Labelled photos from "ssds-2025", an image-classification folder in luriahc/ssds-2025. The possible labels are: Admiralty, Ang Mo Kio, Bukit Panjang, Bukit Timah, Buona Vista, Changi, Choa Chu Kang Central, Choa Chu Kang South, Clementi, East Coast Parkway, Jurong Island, Jurong Pier, Jurong West, Kent Ridge, Kranji Reservoir, Lim Chu Kang, Lower Peirce Reservoir, Macritchie Reservoir, Mandai, Marina Barrage, Marine Parade, Newton, Nicoll Highway, Pasir Panjang, Pasir Ris Central, Pasir Ris West, Paya Lebar, Pulau Ubin, Punggol, Queenstown, Seletar, Sembawang, Sentosa Island, Simei, Somerset Road, Tai Seng, Tanjong Katong, Tengah, Toa Payoh, Tuas, Tuas South, Ulu Pandan, Upper Peirce Reservoir, Whampoa.

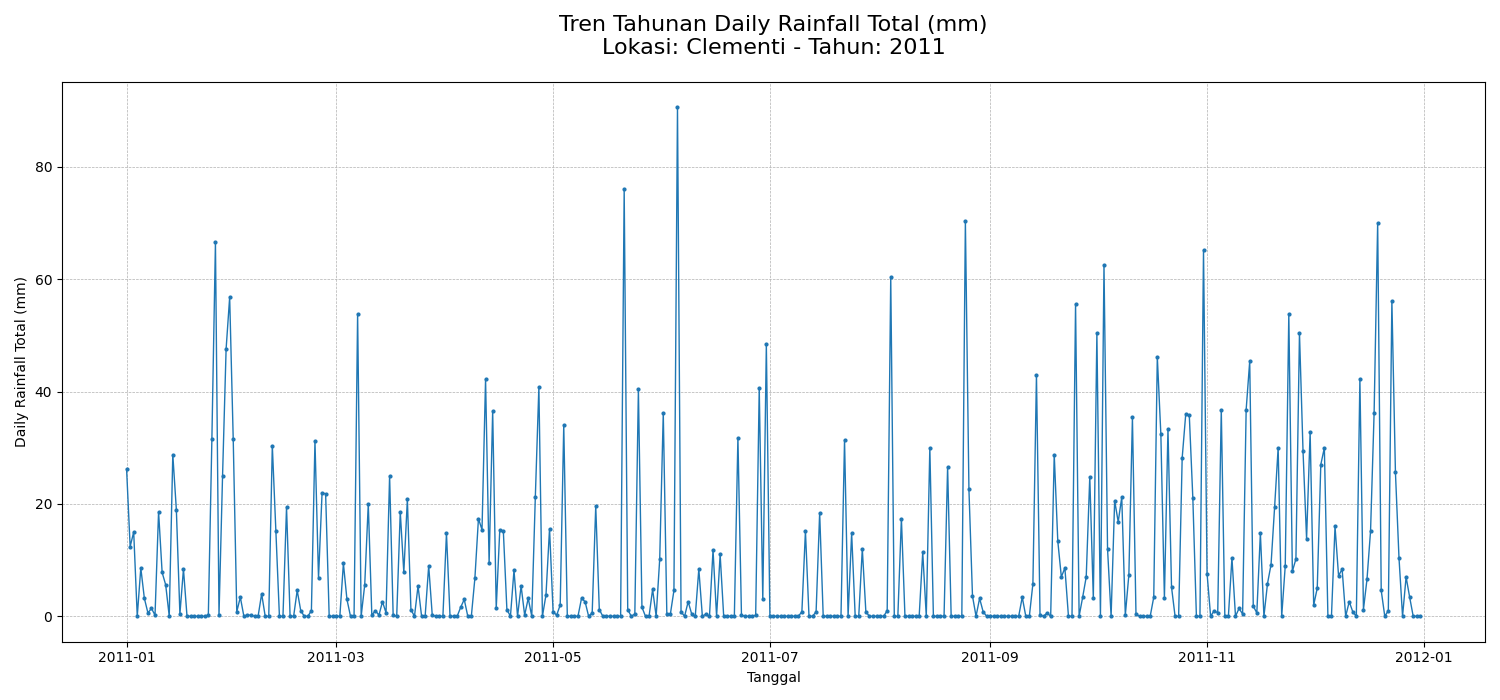
Label: Clementi

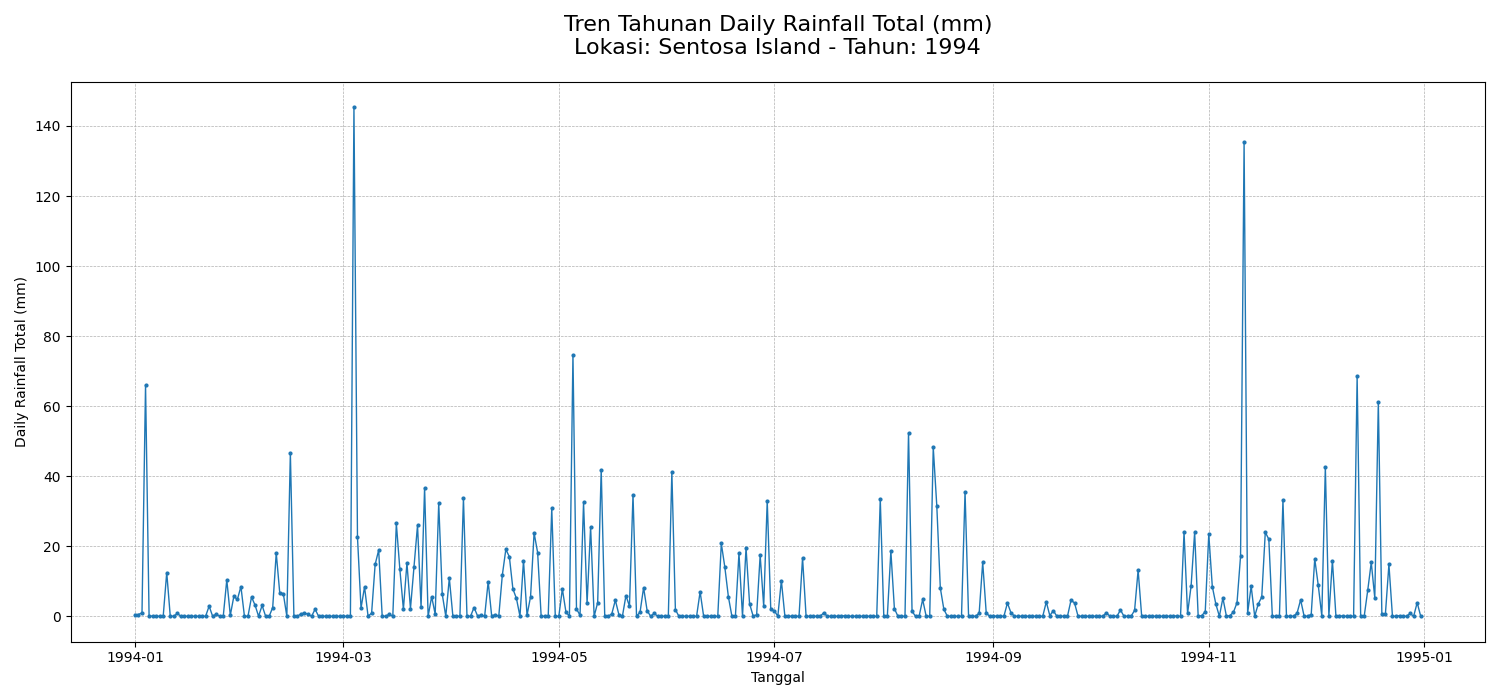
Label: Sentosa Island

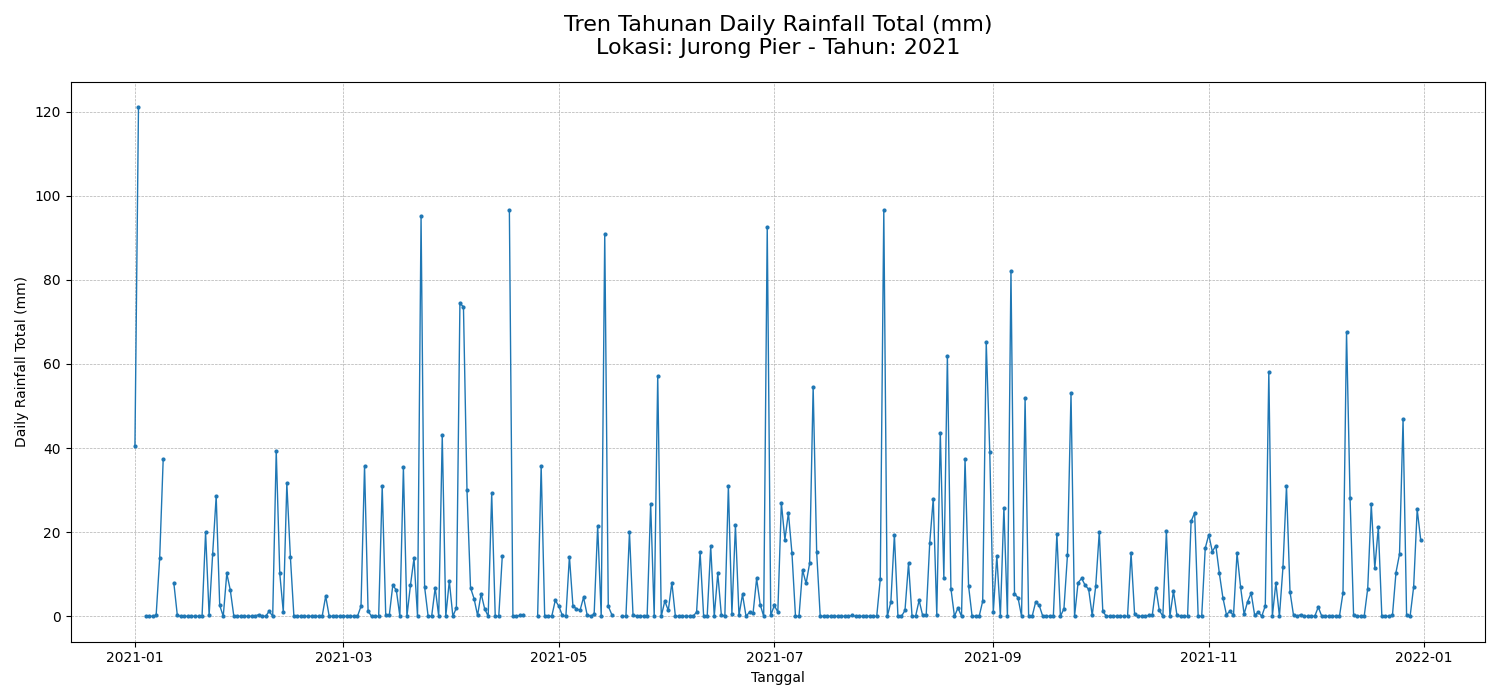
Label: Jurong Pier

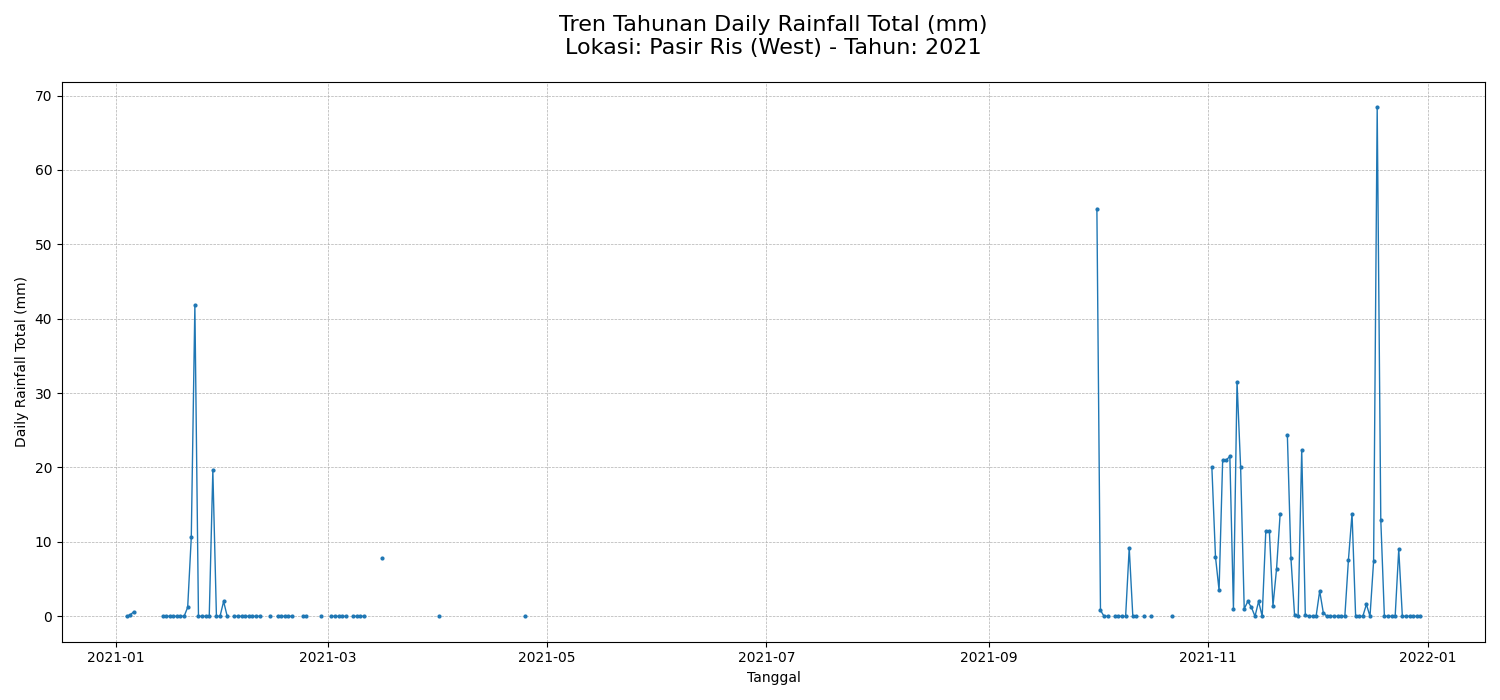
Label: Pasir Ris West

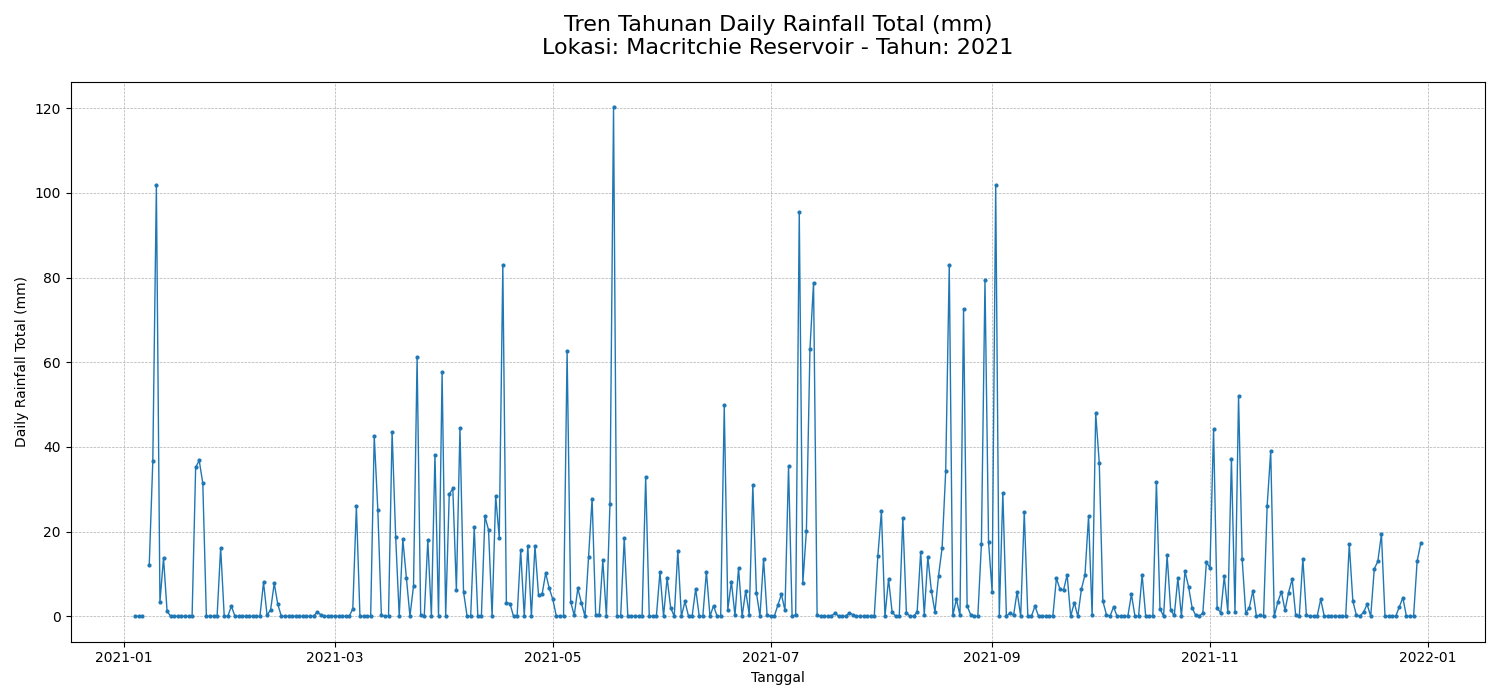
Label: Macritchie Reservoir

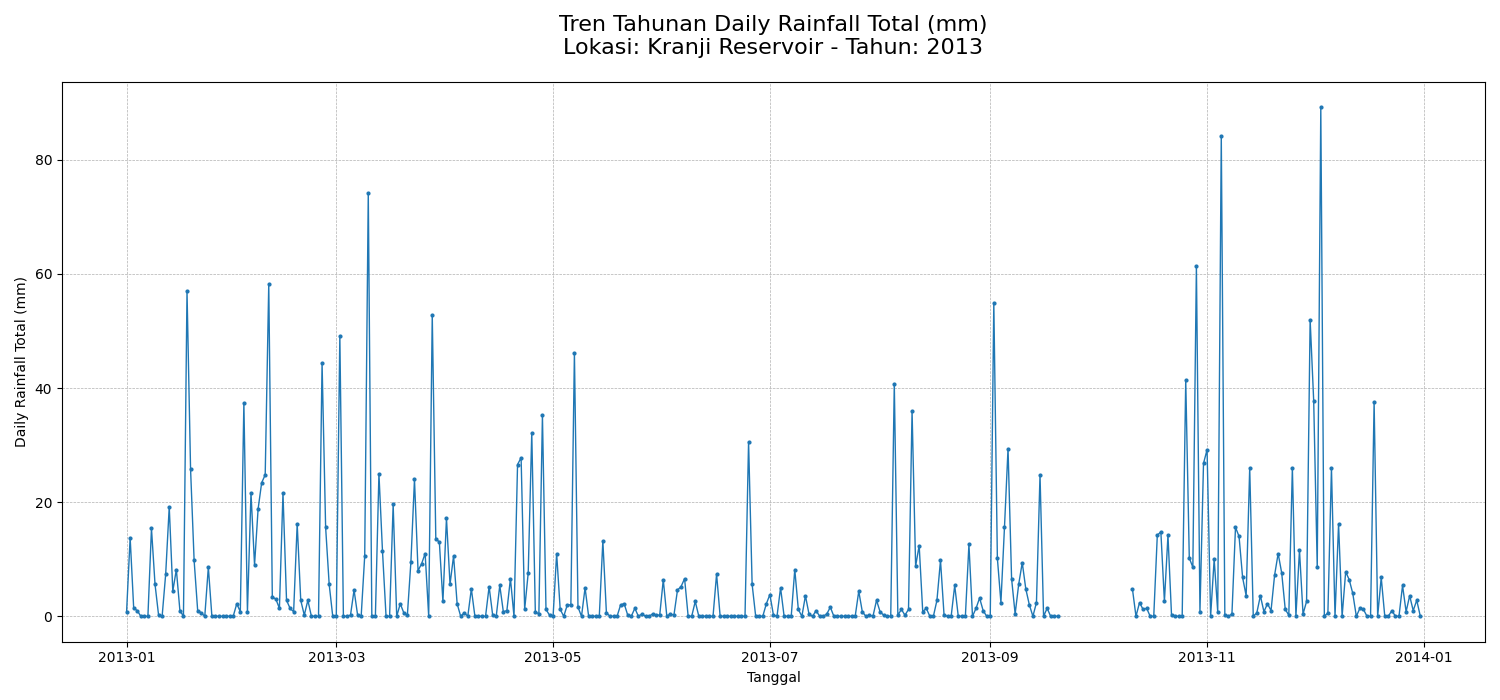
Label: Kranji Reservoir
